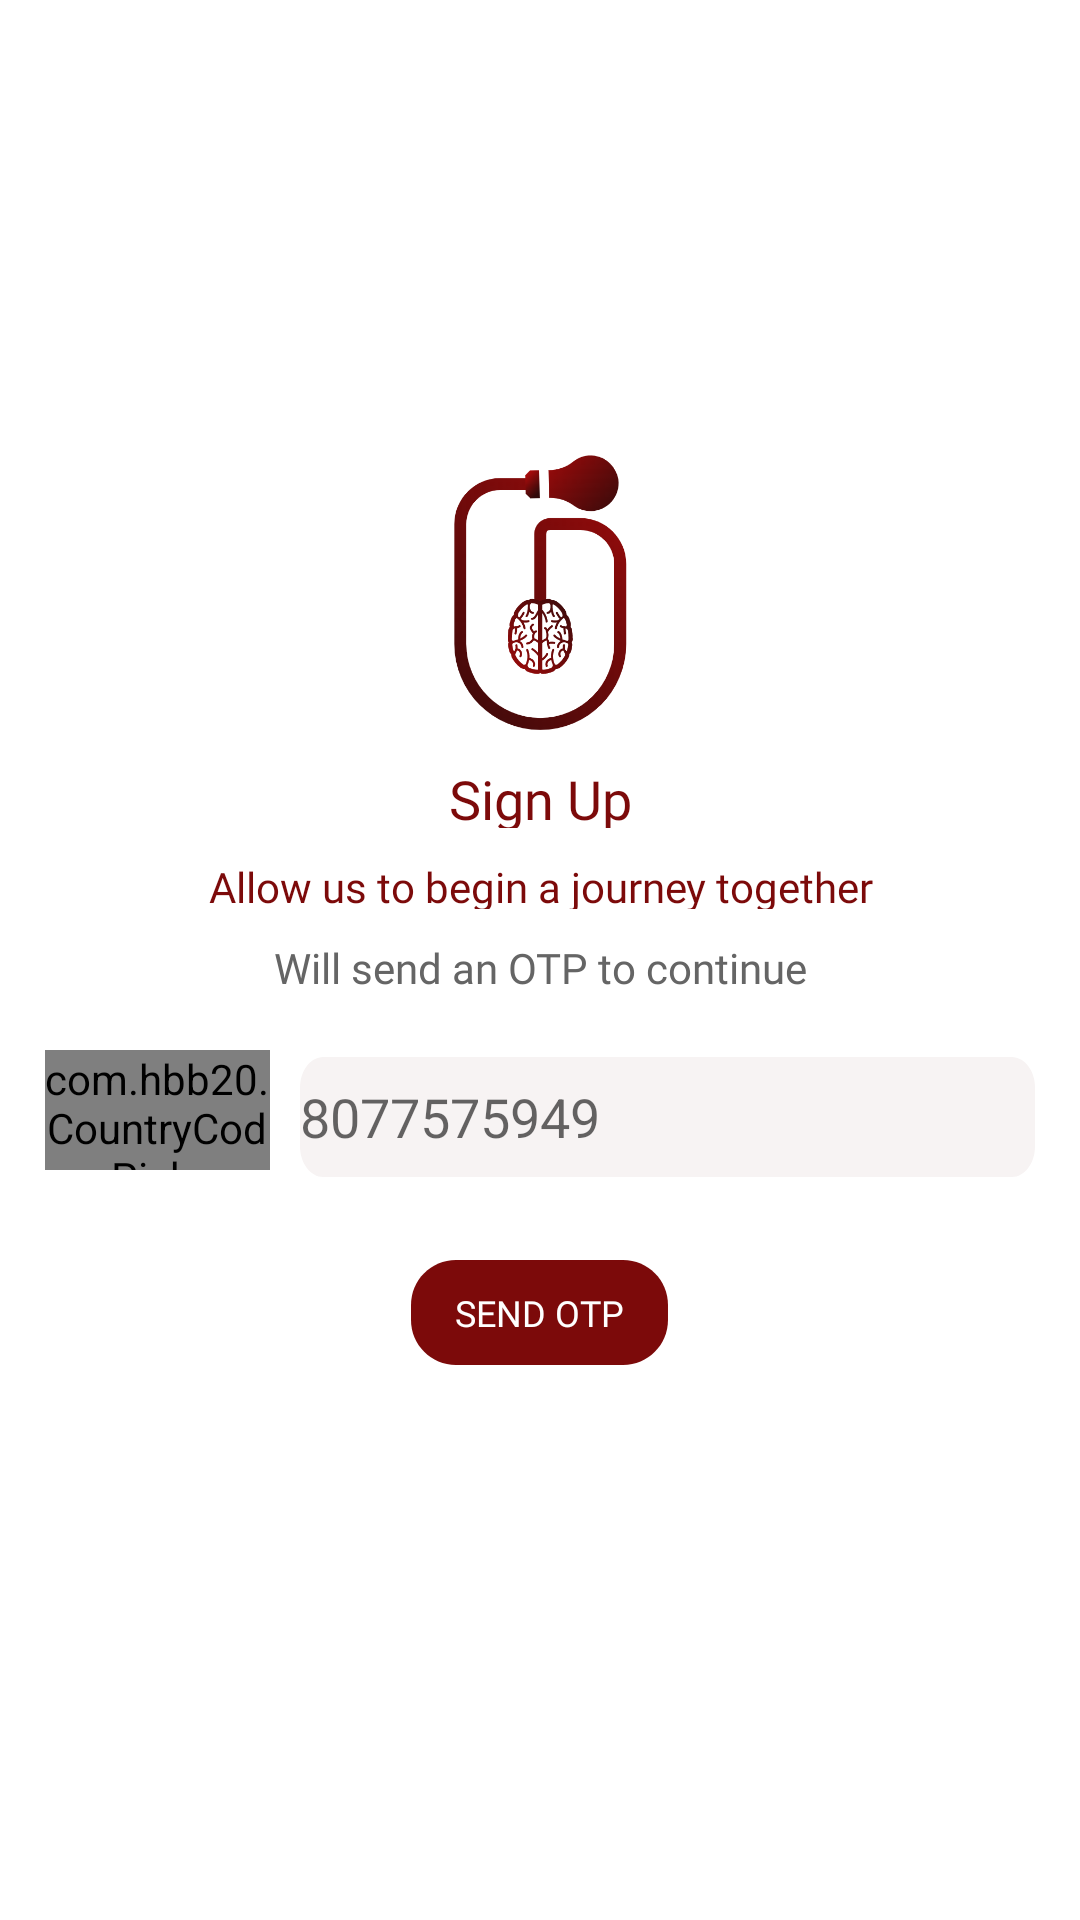

Android layout source for this screen:
<!-- AndroidManifest.xml: application theme AppTheme -->
<!-- res/layout/activity_signup.xml -->
<?xml version="1.0" encoding="utf-8"?>
<RelativeLayout xmlns:android="http://schemas.android.com/apk/res/android"
    xmlns:app="http://schemas.android.com/apk/res-auto"
    android:id="@+id/android_1"
    android:layout_width="fill_parent"
    android:layout_height="fill_parent"
    android:background="@drawable/android_1">

    <ImageView
        android:id="@+id/welcome_img"
        android:layout_width="58dp"
        android:layout_height="93dp"
        android:src="@drawable/home_logo"
        android:layout_centerHorizontal="true"
        android:layout_marginTop="151dp" />

    <TextView
        android:id="@+id/welcome_txt"
        android:layout_width="360dp"
        android:layout_height="22dp"
        android:textAlignment="center"
        android:text="Sign Up"
        android:textSize="18sp"
        android:layout_below="@id/welcome_img"
        android:layout_centerHorizontal="true"
        android:layout_marginTop="10dp"
        android:fontFamily="@font/mons"
        android:textColor="#7C0A0A" />
    <TextView
        android:id="@+id/subts_txt"
        android:layout_width="360dp"
        android:layout_height="17dp"
        android:textAlignment="center"
        android:text="Allow us to begin a journey together"
        android:textSize="14sp"
        android:layout_below="@id/welcome_txt"
        android:layout_centerHorizontal="true"
        android:layout_marginTop="10dp"
        android:fontFamily="@font/mons"
        android:textColor="#7C0A0A" />

    <TextView
        android:id="@+id/otp_text"
        android:layout_width="234dp"
        android:layout_height="17dp"
        android:text="Will send an OTP to continue"
        android:layout_below="@id/subts_txt"
        android:layout_centerHorizontal="true"
        android:textColor="#656565"
        android:layout_marginTop="10dp"
        android:textSize="14sp"
        android:textAlignment="center"
        android:fontFamily="@font/mons" />

    <LinearLayout
        android:layout_below="@id/otp_text"
        android:layout_marginTop="15dp"
        android:padding="5dp"
        android:orientation="horizontal"
        android:layout_width="match_parent"
        android:layout_height="wrap_content"
        android:id="@+id/linear1_layout">

        <com.hbb20.CountryCodePicker
            android:id="@+id/ccp"
            android:layout_width="75dp"
            android:layout_height="40dp"
            android:layout_marginLeft="10dp"
            android:layout_marginBottom="5dp"
            android:background="@drawable/rect_1"
            android:gravity="center"
            app:ccp_contentColor="#fff"
            app:ccp_showFlag="false"
            app:ccp_textSize="14sp" />
        <EditText
            android:id="@+id/phone_txt"
            android:layout_width="match_parent"
            android:layout_height="40dp"
            android:layout_marginRight="10dp"
            android:layout_gravity="center"
            android:layout_marginLeft="10dp"
            android:hint="8077575949"
            android:background="@drawable/rectangle_1"/>
    </LinearLayout>

    <Button
        android:id="@+id/signUp_btn"
        android:layout_width="85.82dp"
        android:layout_height="35dp"
        android:background="@drawable/rect_1"
        android:layout_below="@id/linear1_layout"
        android:layout_centerHorizontal="true"
        android:layout_marginTop="20dp"
        android:text="SEND OTP"
        android:fontFamily="@font/mons"
        android:textAlignment="center"
        android:textColor="#fff"
        android:textSize="12sp"/>


</RelativeLayout>
<!-- resources referenced by this layout -->
<resources>
  <!-- drawable home_logo: png bitmap (drawable, 47031 bytes) -->
  <!-- drawable rect_1 (drawable) -->
  <vector
      xmlns:android="http://schemas.android.com/apk/res/android"
      xmlns:aapt="http://schemas.android.com/aapt"
      android:width="85.82dp"
      android:height="35dp"
      android:viewportWidth="85.82"
      android:viewportHeight="35"
      >
  
      <group>
  
          <clip-path
              android:pathData="M15 0H70.8183C79.1025 0 85.8183 6.71573 85.8183 15V20C85.8183 28.2843 79.1025 35 70.8183 35H15C6.71573 35 0 28.2843 0 20V15C0 6.71573 6.71573 0 15 0Z"
              />
  
          <path
              android:pathData="M0 0V35H85.8183V0"
              android:fillColor="#7C0A0A"
              />
  
      </group>
  
  </vector>
  <!-- drawable rectangle_1 (drawable) -->
  <vector
      xmlns:android="http://schemas.android.com/apk/res/android"
      xmlns:aapt="http://schemas.android.com/aapt"
      android:width="316dp"
      android:height="39dp"
      android:viewportWidth="316"
      android:viewportHeight="39"
      >
  
      <group>
  
          <clip-path
              android:pathData="M10 0H306C311.523 0 316 4.47715 316 10V29C316 34.5228 311.523 39 306 39H10C4.47715 39 0 34.5228 0 29V10C0 4.47715 4.47715 0 10 0Z"
              />
  
          <path
              android:pathData="M0 0V39H316V0"
              android:fillColor="#F7F3F3"
              />
  
      </group>
  
  </vector>
  <style name="AppTheme" parent="Theme.MaterialComponents.Light.NoActionBar">
          
          <item name="colorPrimary">@color/colorPrimary</item>
          <item name="colorPrimaryDark">@color/colorPrimaryDark</item>
          <item name="colorAccent">@color/colorAccent</item>
          <item name="android:windowAnimationStyle">@style/animation</item>
      </style>
  <color name="colorPrimary">#860A0A</color>
  <color name="colorPrimaryDark">#7C0A0A</color>
  <color name="colorAccent">#860A0A</color>
  <style name="animation">
          <item name="android:windowEnterAnimation">@anim/fragment_fade_exit</item>
          <item name="android:windowExitAnimation">@anim/fragment_fade_exit</item>
      </style>
</resources>
